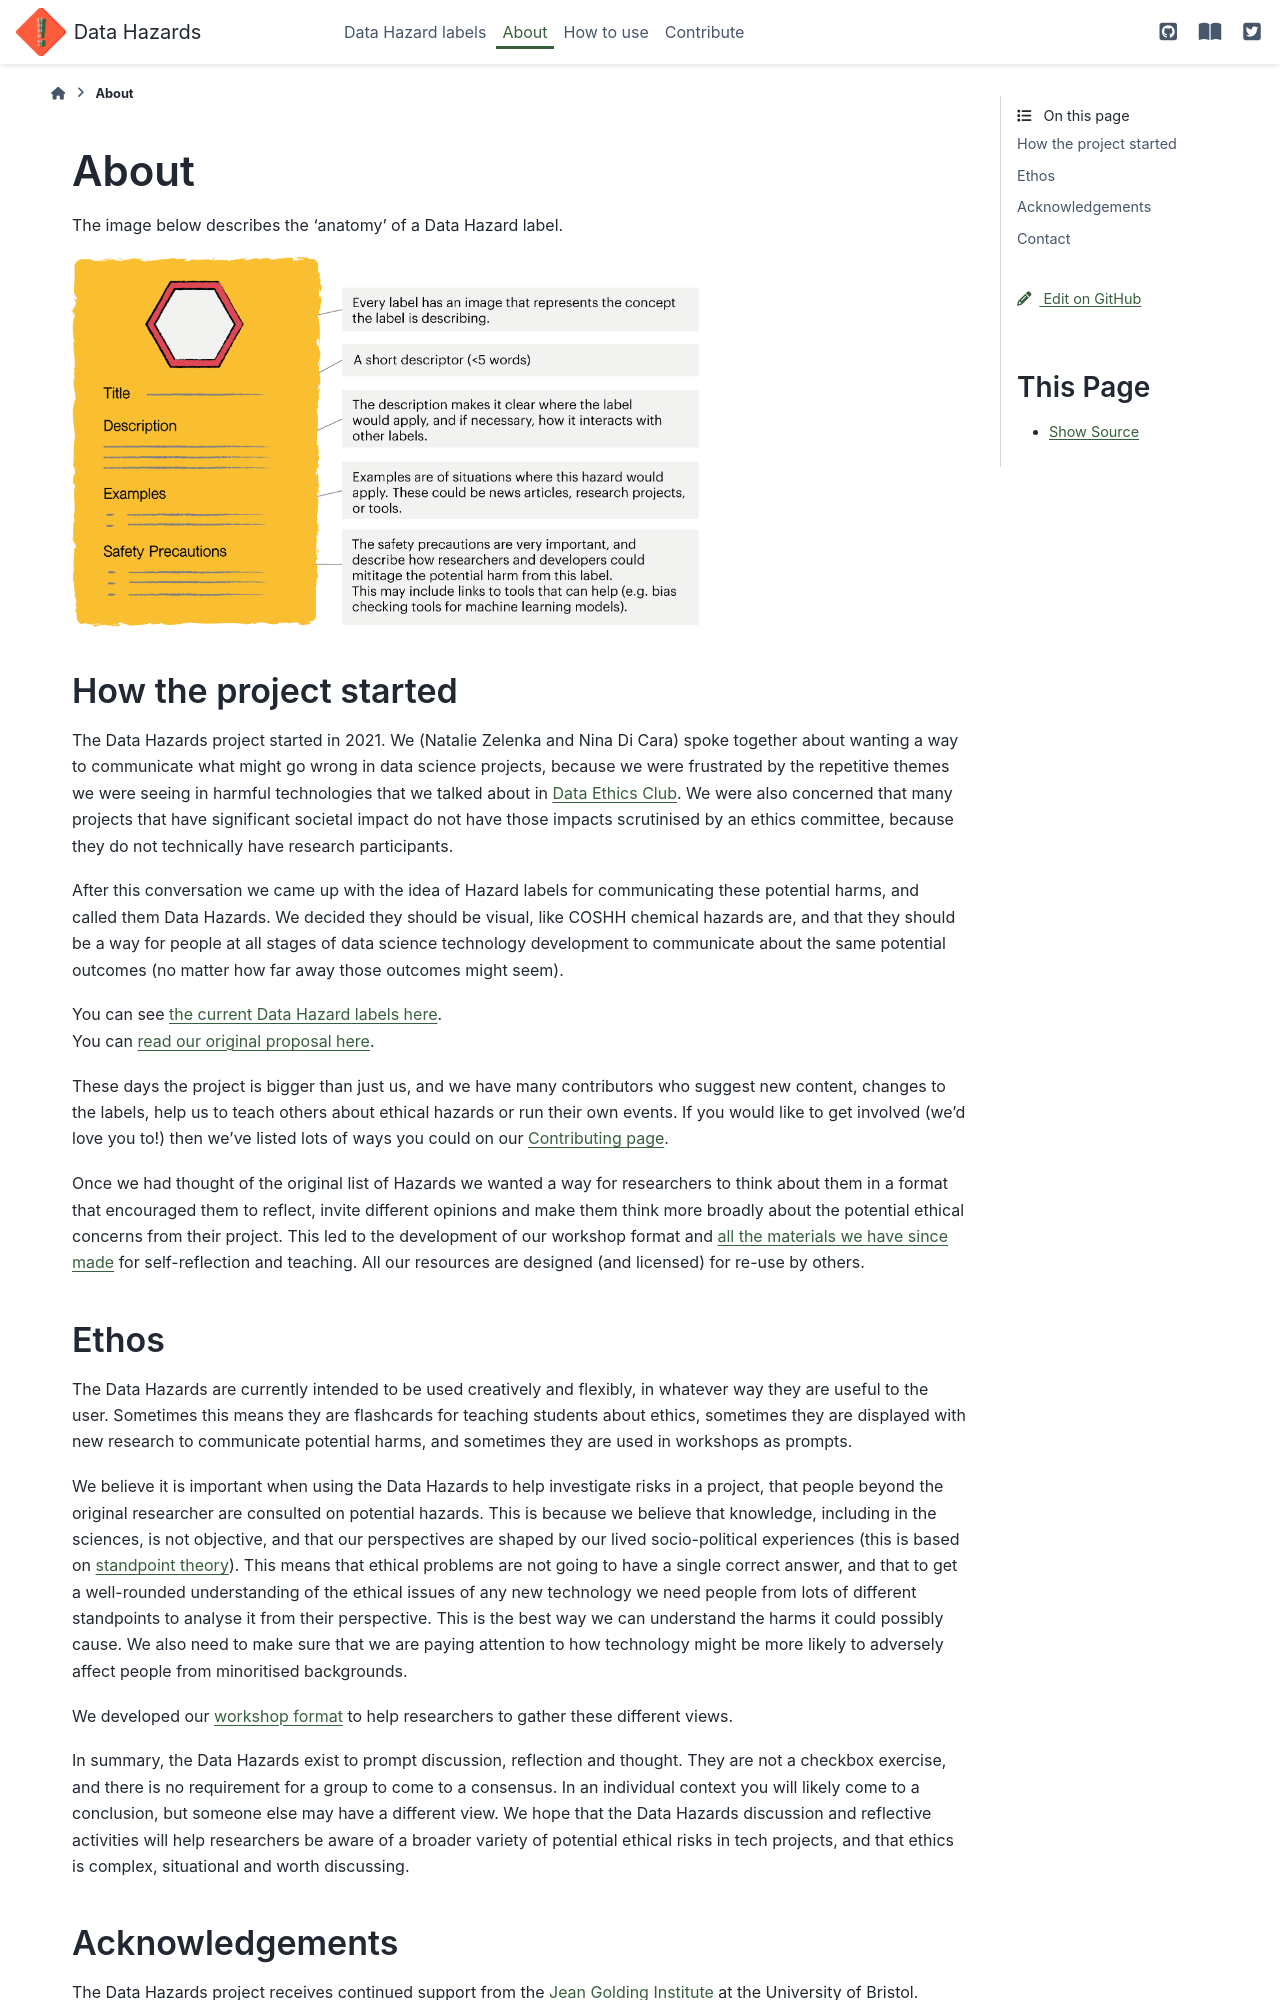

repository: very-good-science/data-hazards · page: about.html · generator: sphinx

# About

The image below describes the 'anatomy' of a Data Hazard label.   

```{image} images/hazardanatomy.png
:width: 70%
:alt: All Hazard labels have an descriptive icon, title, description, examples and suggesed safety precautions.
```
<br>

<!--
TODO: Alt text is too long and gives 'bad yaml' error. "An example layout of a label that says: every label has an image that represents the concept the label is describing. Title: a short descriptor less than 5 words. Description: the description makes it clear where the label would apply and, if necessary, how it interacts with other labels. Examples: examples are of situations where this hazard would apply. These could be news articles, research projects or tools. Safety Precautions: the safety precautions are very important and describe how researchers and developers could mitigate the potential harm from this label. This may include links to tools that can help (e.g bias checking for machine learning models)."
-->

## How the project started 

The Data Hazards project started in 2021.
We (Natalie Zelenka and Nina Di Cara) spoke together about wanting a way to communicate what might 
go wrong in data science projects, because we were frustrated by the repetitive themes we were seeing 
in harmful technologies that we talked about in [Data Ethics Club](https://dataethicsclub.com).
We were also concerned that many projects that have significant societal impact do not have those impacts 
scrutinised by an ethics committee, because they do not technically have research participants. 

After this conversation we came up with the idea of Hazard labels for communicating these potential harms, 
and called them Data Hazards. 
We decided they should be visual, like COSHH chemical hazards are, and that they should be a way for 
people at all stages of data science technology development to communicate about the same potential 
outcomes (no matter how far away those outcomes might seem).

You can see [the current Data Hazard labels here](labels).  
You can [read our original proposal here](materials/misc/proposal).  

These days the project is bigger than just us, and we have many contributors who suggest new content, 
changes to the labels, help us to teach others about ethical hazards or run their own events. 
If you would like to get involved (we'd love you to!) then we've listed lots of ways 
you could on our [Contributing page](contribute).

Once we had thought of the original list of Hazards we wanted a way for researchers to think about them in 
a format that encouraged them to reflect, invite different opinions and make them think more broadly about 
the potential ethical concerns from their project. 
This led to the development of our workshop format and [all the materials we have since made](materials) 
for self-reflection and teaching. 
All our resources are designed (and licensed) for re-use by others. 


## Ethos

The Data Hazards are currently intended to be used creatively and flexibly, in whatever way they are useful
to the user.
Sometimes this means they are flashcards for teaching students about ethics, sometimes they are displayed with
new research to communicate potential harms, and sometimes they are used in workshops as prompts.   

We believe it is important when using the Data Hazards to help investigate risks in a project, that people 
beyond the original researcher are consulted on potential hazards. 
This is because we believe that knowledge, including in the sciences, is not objective, and that our 
perspectives are shaped by our lived socio-political experiences (this is based on [standpoint theory](https://en.wikipedia.org/wiki/Standpoint_theory)).
This means that ethical problems are not going to have a single correct answer, and that to get a well-rounded understanding of the ethical issues of any new technology we need people from lots of different standpoints to analyse it from their perspective. 
This is the best way we can understand the harms it could possibly cause.
We also need to make sure that we are paying attention to how technology might be more likely to adversely affect people from minoritised backgrounds.

We developed our [workshop format](materials/workshop) to help researchers to gather these different views.

In summary, the Data Hazards exist to prompt discussion, reflection and thought. 
They are not a checkbox exercise, and there is no requirement for a group to come to a consensus. 
In an individual context you will likely come to a conclusion, but someone else may have a different view.
We hope that the Data Hazards discussion and reflective activities will help researchers be aware of a broader variety of potential ethical risks in tech projects, and that ethics is complex, situational and worth discussing.

## Acknowledgements

The Data Hazards project receives continued support from the [Jean Golding Institute](https://www.bristol.ac.uk/golding/) at the University of Bristol.

## Contact 

The Data Hazards Project was founded by Dr Natalie Zelenka [@NatalieZelenka](https://github.com/NatalieZelenka) and Dr Nina Di Cara [@ninadicara](https://github.com/ninadicara), and is now co-led by Dr Will Chapman [@WillGChapman](https://github.com/WillGChapman), Dr Huw Day [@HuwWDay](https://github.com/HuwWDay), Natalie and Nina. 

Will works at the [Jean Golding Institute](https://www.bristol.ac.uk/golding/) at the University of Bristol and are interested in hearing from (primarily Bristol based) collaborators. Will (will.chapman@bristol.ac.uk) is the person to talk to about applying and using the Data Hazards labels in research. Huw (huw.day@bristol.ac.uk) is currently a PDRA in Digital Health at Bristol and is interested in talking about applying and using the Data Hazards in teaching (e.g. getting students to consider the ethical implications of data science applications using the hazards labels as a framework). Nina (nina.dicara@bristol.ac.uk) now works in industry but remains an honorary researcher at the University of Bristol and is happy to chat with people interested in extending the Data Hazards into new application areas or giving advice on future research using them.

<!--
(project-timeline)=
